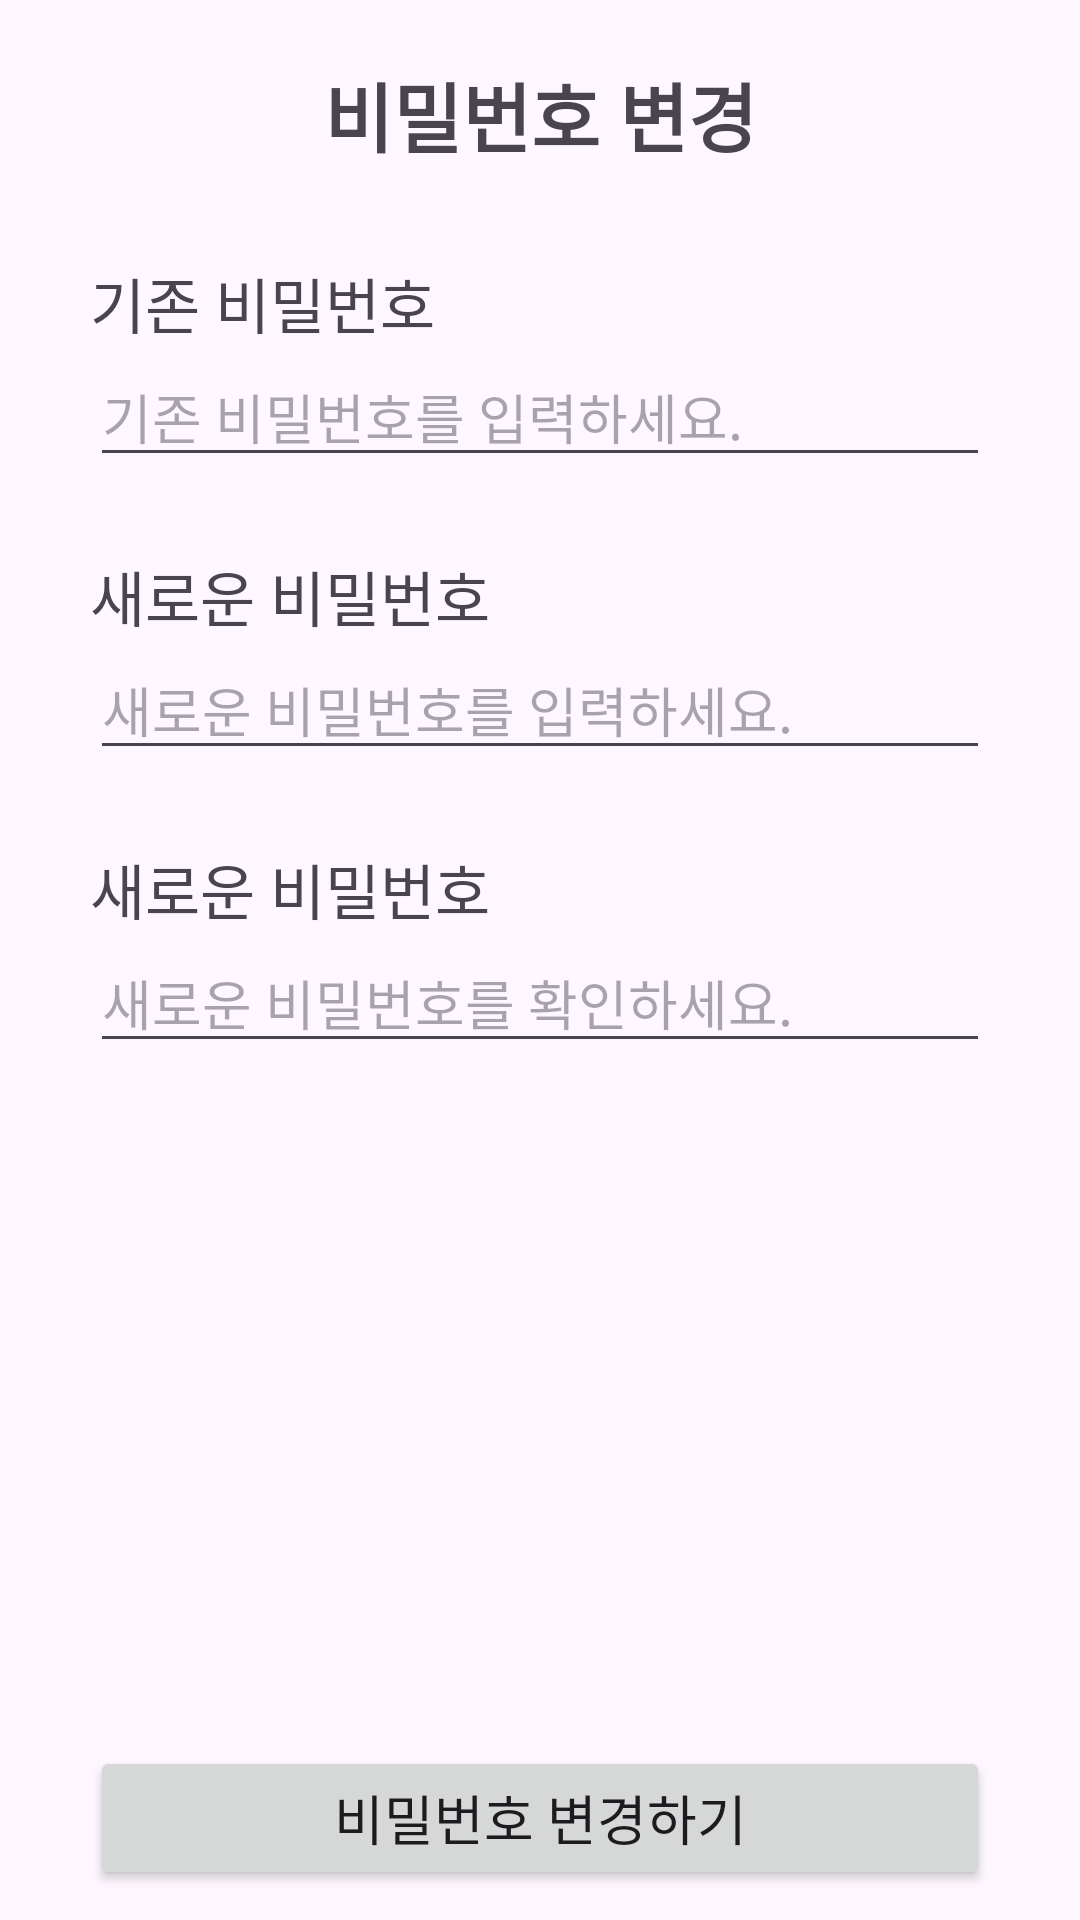

Produce the Android XML layout that renders to this screen, including the resource entries it uses.
<!-- AndroidManifest.xml: application theme Theme.NOWSOPTAndroid -->
<!-- res/layout/fragment_ch_password.xml -->
<?xml version="1.0" encoding="utf-8"?>
<androidx.constraintlayout.widget.ConstraintLayout xmlns:android="http://schemas.android.com/apk/res/android"
    android:layout_width="match_parent"
    android:layout_height="match_parent"
    xmlns:app="http://schemas.android.com/apk/res-auto">

    <TextView
        android:id="@+id/tv_ch_pw"
        android:layout_width="wrap_content"
        android:layout_height="wrap_content"
        android:layout_marginTop="20dp"
        android:text="@string/login_tv_ch_password"
        android:textSize="25sp"
        android:textStyle="bold"
        app:layout_constraintEnd_toEndOf="parent"
        app:layout_constraintStart_toStartOf="parent"
        app:layout_constraintTop_toTopOf="parent" />

    <TextView
        android:id="@+id/tv_pre_pw"
        android:layout_width="wrap_content"
        android:layout_height="wrap_content"
        android:layout_marginStart="30dp"
        android:layout_marginTop="30dp"
        android:text="@string/ch_password_tv_pre"
        android:textSize="20sp"
        app:layout_constraintStart_toStartOf="parent"
        app:layout_constraintTop_toBottomOf="@id/tv_ch_pw" />

    <EditText
        android:id="@+id/et_pre_pw"
        android:layout_width="0dp"
        android:layout_height="wrap_content"
        android:layout_marginHorizontal="30dp"
        android:autofillHints="no"
        android:hint="@string/ch_password_et_pre"
        android:imeOptions="actionNext"
        android:inputType="text"
        android:maxLines="1"
        app:layout_constraintEnd_toEndOf="parent"
        app:layout_constraintStart_toStartOf="parent"
        app:layout_constraintTop_toBottomOf="@id/tv_pre_pw" />

    <TextView
        android:id="@+id/tv_new_pw"
        android:layout_width="wrap_content"
        android:layout_height="wrap_content"
        android:layout_marginStart="30dp"
        android:layout_marginTop="25dp"
        android:text="@string/ch_password_tv_new"
        android:textSize="20sp"
        app:layout_constraintStart_toStartOf="parent"
        app:layout_constraintTop_toBottomOf="@id/et_pre_pw" />

    <EditText
        android:id="@+id/et_new_pw"
        android:layout_width="0dp"
        android:layout_height="wrap_content"
        android:layout_marginHorizontal="30dp"
        android:autofillHints="no"
        android:hint="@string/ch_password_et_new"
        android:imeOptions="actionNext"
        android:inputType="textPassword"
        android:maxLines="1"
        app:layout_constraintEnd_toEndOf="parent"
        app:layout_constraintStart_toStartOf="parent"
        app:layout_constraintTop_toBottomOf="@id/tv_new_pw" />

    <TextView
        android:id="@+id/tv_verify_pw"
        android:layout_width="wrap_content"
        android:layout_height="wrap_content"
        android:layout_marginStart="30dp"
        android:layout_marginTop="25dp"
        android:text="@string/ch_password_tv_new"
        android:textSize="20sp"
        app:layout_constraintStart_toStartOf="parent"
        app:layout_constraintTop_toBottomOf="@id/et_new_pw" />

    <EditText
        android:id="@+id/et_verify_pw"
        android:layout_width="0dp"
        android:layout_height="wrap_content"
        android:layout_marginHorizontal="30dp"
        android:autofillHints="no"
        android:hint="@string/ch_password_et_verify"
        android:imeOptions="actionNext"
        android:inputType="text"
        android:maxLines="1"
        app:layout_constraintEnd_toEndOf="parent"
        app:layout_constraintStart_toStartOf="parent"
        app:layout_constraintTop_toBottomOf="@id/tv_verify_pw" />

    <Button
        android:id="@+id/btn_ch_pw"
        android:layout_width="0dp"
        android:layout_height="wrap_content"
        android:layout_marginHorizontal="30dp"
        android:layout_marginBottom="10dp"
        android:text="@string/ch_password_btn"
        android:textSize="18sp"
        app:layout_constraintBottom_toBottomOf="parent"
        app:layout_constraintEnd_toEndOf="parent"
        app:layout_constraintStart_toStartOf="parent" />

</androidx.constraintlayout.widget.ConstraintLayout>
<!-- resources referenced by this layout -->
<resources>
  <string name="ch_password_btn">비밀번호 변경하기</string>
  <string name="ch_password_et_new">새로운 비밀번호를 입력하세요.</string>
  <string name="ch_password_et_pre">기존 비밀번호를 입력하세요.</string>
  <string name="ch_password_et_verify">새로운 비밀번호를 확인하세요.</string>
  <string name="ch_password_tv_new">새로운 비밀번호</string>
  <string name="ch_password_tv_pre">기존 비밀번호</string>
  <string name="login_tv_ch_password">비밀번호 변경</string>
  <style name="Theme.NOWSOPTAndroid" parent="Base.Theme.NOWSOPTAndroid" />
  <style name="Base.Theme.NOWSOPTAndroid" parent="Theme.Material3.DayNight.NoActionBar">
          <item name="colorSecondaryContainer">@android:color/transparent</item>
      </style>
</resources>
